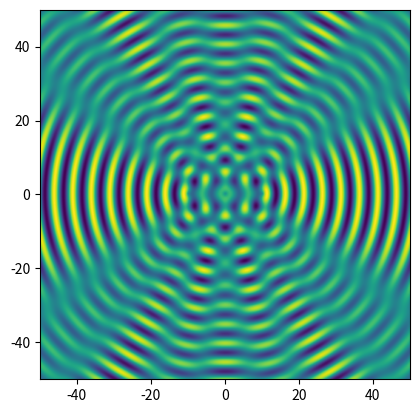

Write the Python code that produced this figure.
# [redacted]
# Python calculation of wave interference

import numpy as np
import matplotlib.pyplot as plt

wavelength = 5
k = 2*np.pi/wavelength
separation = 20 # separation of sources
side = 100.0 # sidelength
points = 500 # number of grid points along each side
spacing = side/points 

# positions of wave sources
x1 = side/2+separation/2
y1 = side/2
x2 = side/2-separation/2
y2 = side/2
x3 = side/2
y3 = side/2

# array to store amplitude
xi = np.empty([points,points],float)

# calculate amplitudes
for i in range(points):
    y=spacing*i
    for j in range(points):
        x=spacing*j
        r1 = np.sqrt((x-x1)**2+(y-y1)**2)
        r2 = np.sqrt((x-x2)**2+(y-y2)**2)
        r3 = np.sqrt((x-x3)**2+(y-y3)**2)
        xi[i,j] = np.sin(k*r1)+np.sin(k*r2)+np.sin(k*r3)

# plot
plt.imshow(xi, origin='lower', extent=[-side/2,side/2,-side/2,side/2])
plt.show()
